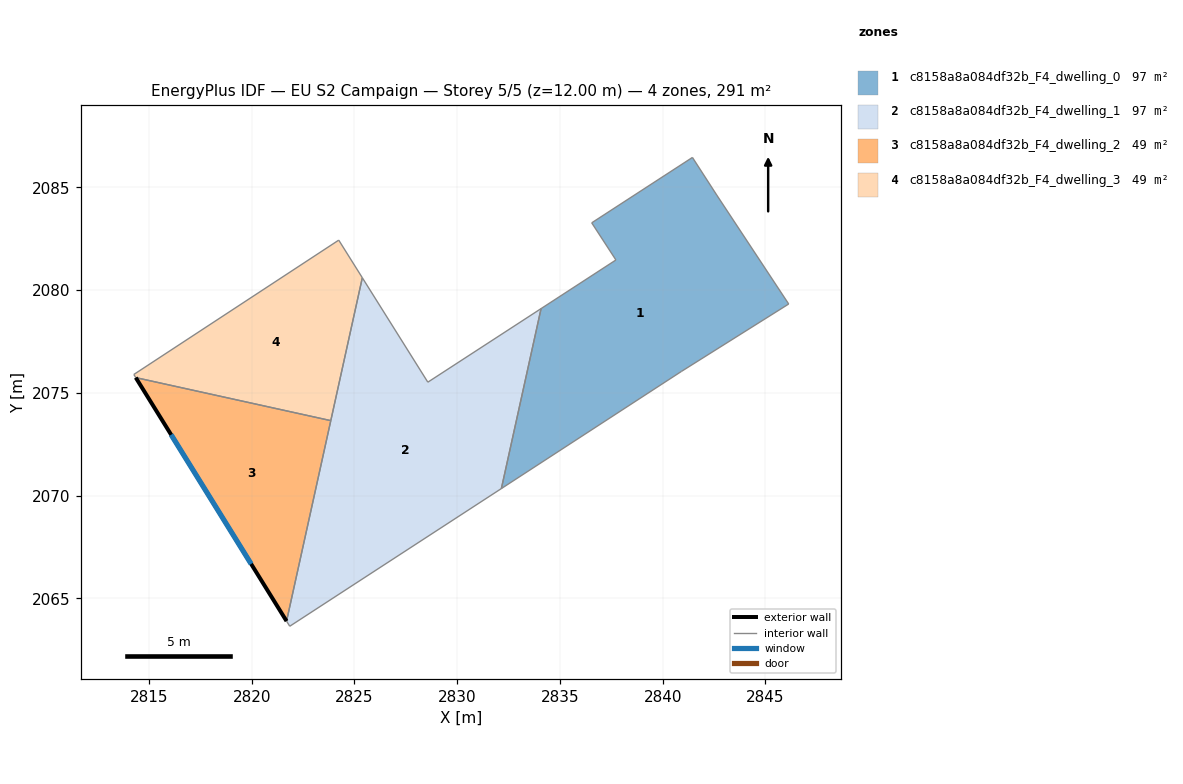
=== STOREY PLAN SPEC (per zone: floor XY polygon, exterior-wall plan segments, windows/doors) ===
zone 1: c8158a8a084df32b_F4_dwelling_0  (97.1 m²)
  floor: (2842.63, 2084.62) (2846.13, 2079.32) (2840.91, 2076.03) (2832.15, 2070.34) (2834.08, 2079.09) (2837.72, 2081.46) (2836.55, 2083.27) (2841.45, 2086.45)
  interior walls: 8
zone 2: c8158a8a084df32b_F4_dwelling_1  (97.1 m²)
  floor: (2834.08, 2079.09) (2832.15, 2070.34) (2821.85, 2063.64) (2821.70, 2063.89) (2825.39, 2080.60) (2828.57, 2075.51)
  interior walls: 7
zone 3: c8158a8a084df32b_F4_dwelling_2  (48.5 m²)
  floor: (2823.85, 2073.64) (2821.70, 2063.89) (2814.36, 2075.74)
  exterior wall: (2814.36, 2075.74) – (2821.70, 2063.89)  [13.9 m]
    window: (2816.08, 2072.96) – (2819.98, 2066.67)  [11.8 m²]
  interior walls: 2
zone 4: c8158a8a084df32b_F4_dwelling_3  (48.5 m²)
  floor: (2824.24, 2082.43) (2825.39, 2080.60) (2823.85, 2073.64) (2814.36, 2075.74) (2814.27, 2075.89)
  interior walls: 5

=== DERIVED (storey summary) ===
Building: EU S2 Campaign
Storey: 5 of 5  (floor level z = 12.00 m)
Storey gross floor area: 291.2 m²
Zones on this storey: 4
  - c8158a8a084df32b_F4_dwelling_0: floor 97.1 m²
  - c8158a8a084df32b_F4_dwelling_1: floor 97.1 m²
  - c8158a8a084df32b_F4_dwelling_2: floor 48.5 m²; exterior wall 13.9 m (41.8 m²); 1 window(s) 11.8 m²; WWR 28.1%
  - c8158a8a084df32b_F4_dwelling_3: floor 48.5 m²
Zone adjacency (shared interzone walls):
  - c8158a8a084df32b_F4_dwelling_0 ↔ c8158a8a084df32b_F4_dwelling_1
  - c8158a8a084df32b_F4_dwelling_1 ↔ c8158a8a084df32b_F4_dwelling_2
  - c8158a8a084df32b_F4_dwelling_1 ↔ c8158a8a084df32b_F4_dwelling_3
  - c8158a8a084df32b_F4_dwelling_2 ↔ c8158a8a084df32b_F4_dwelling_3